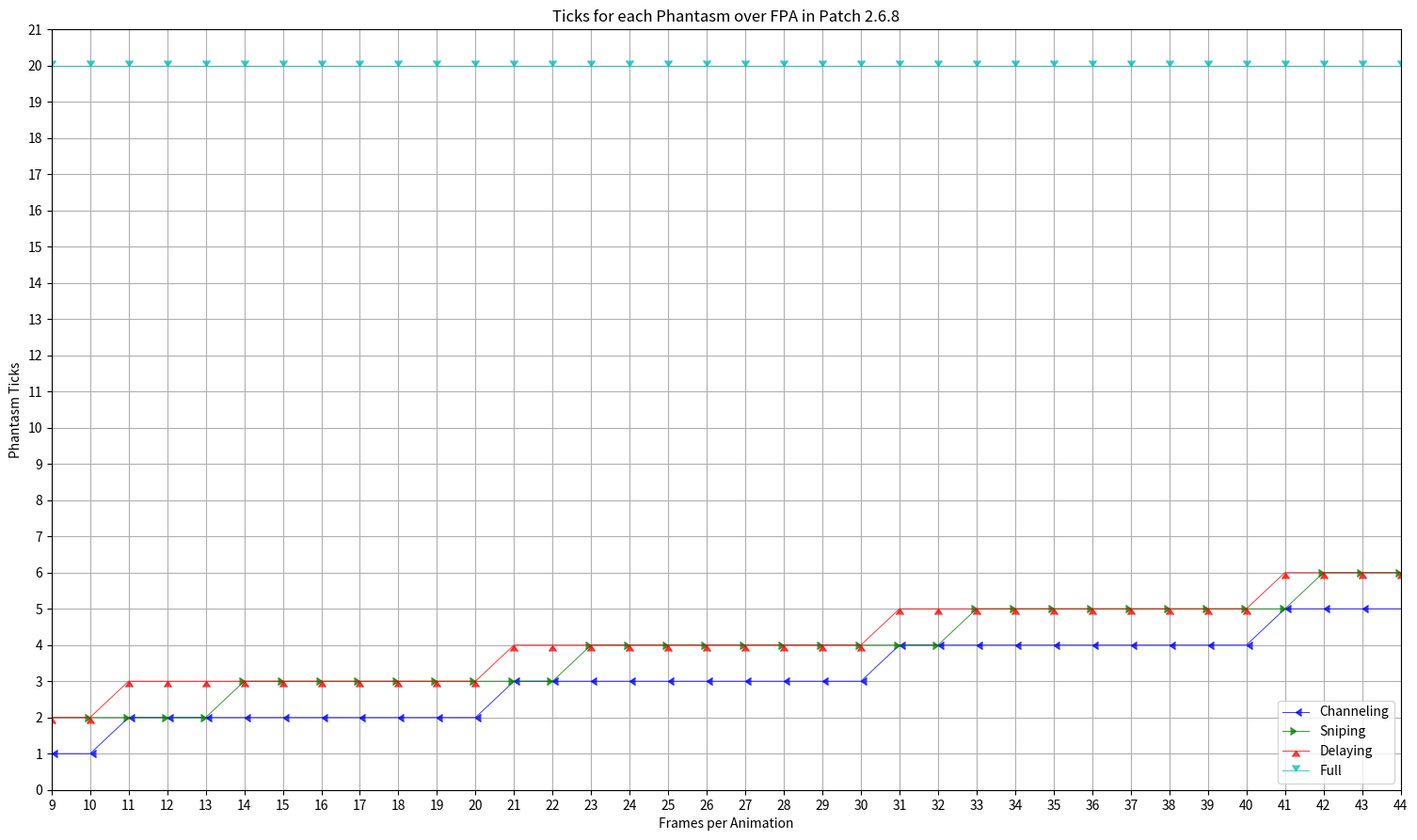
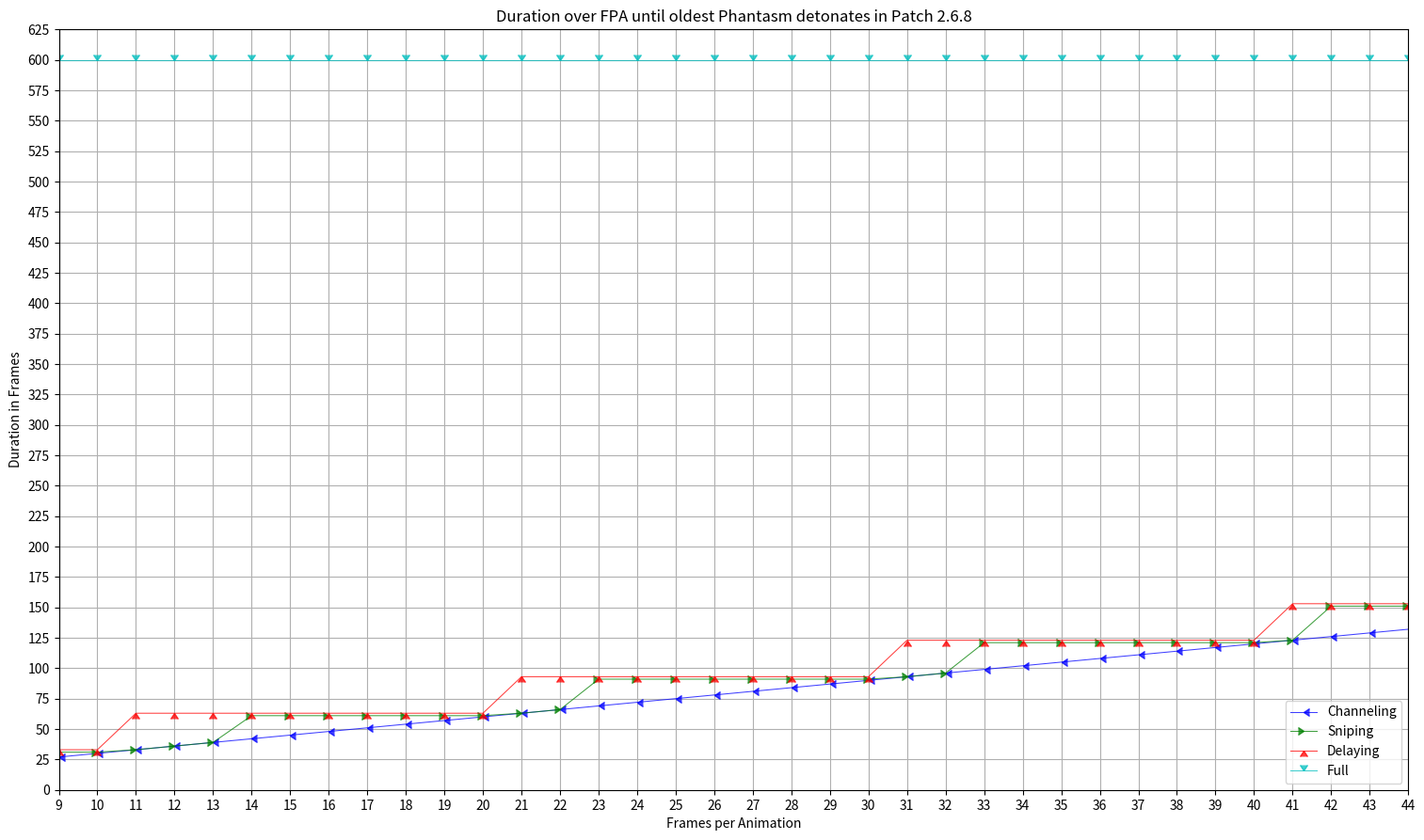
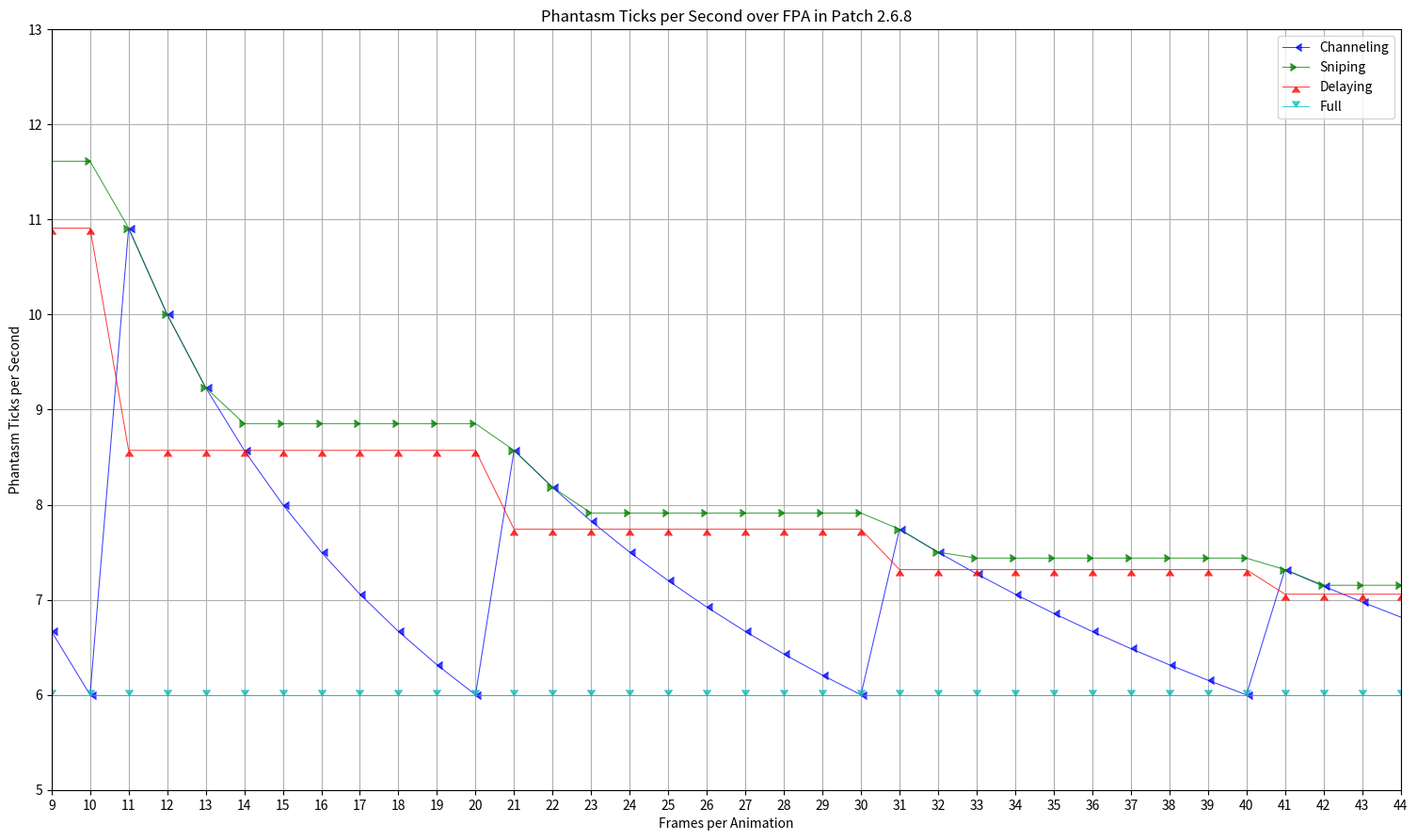
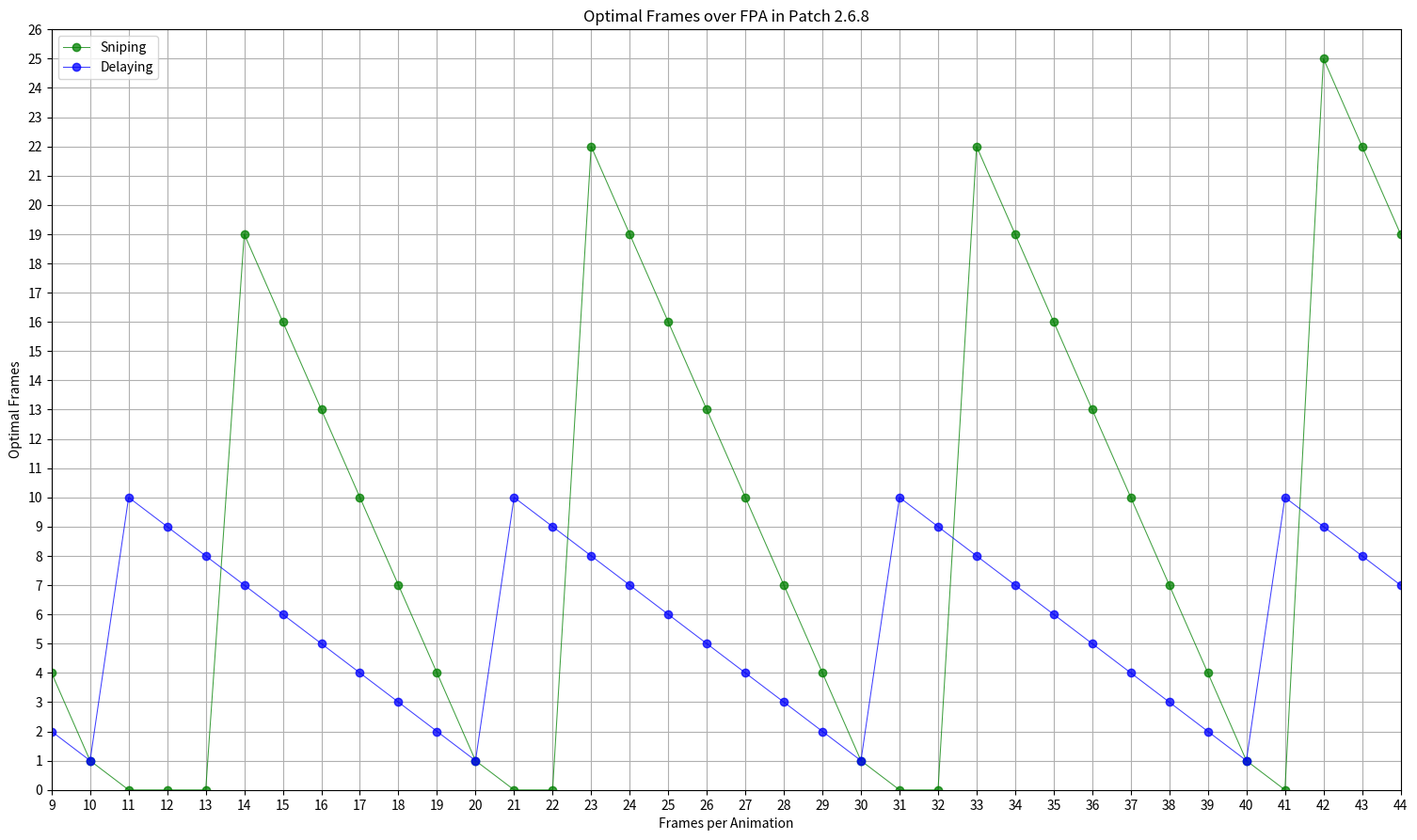
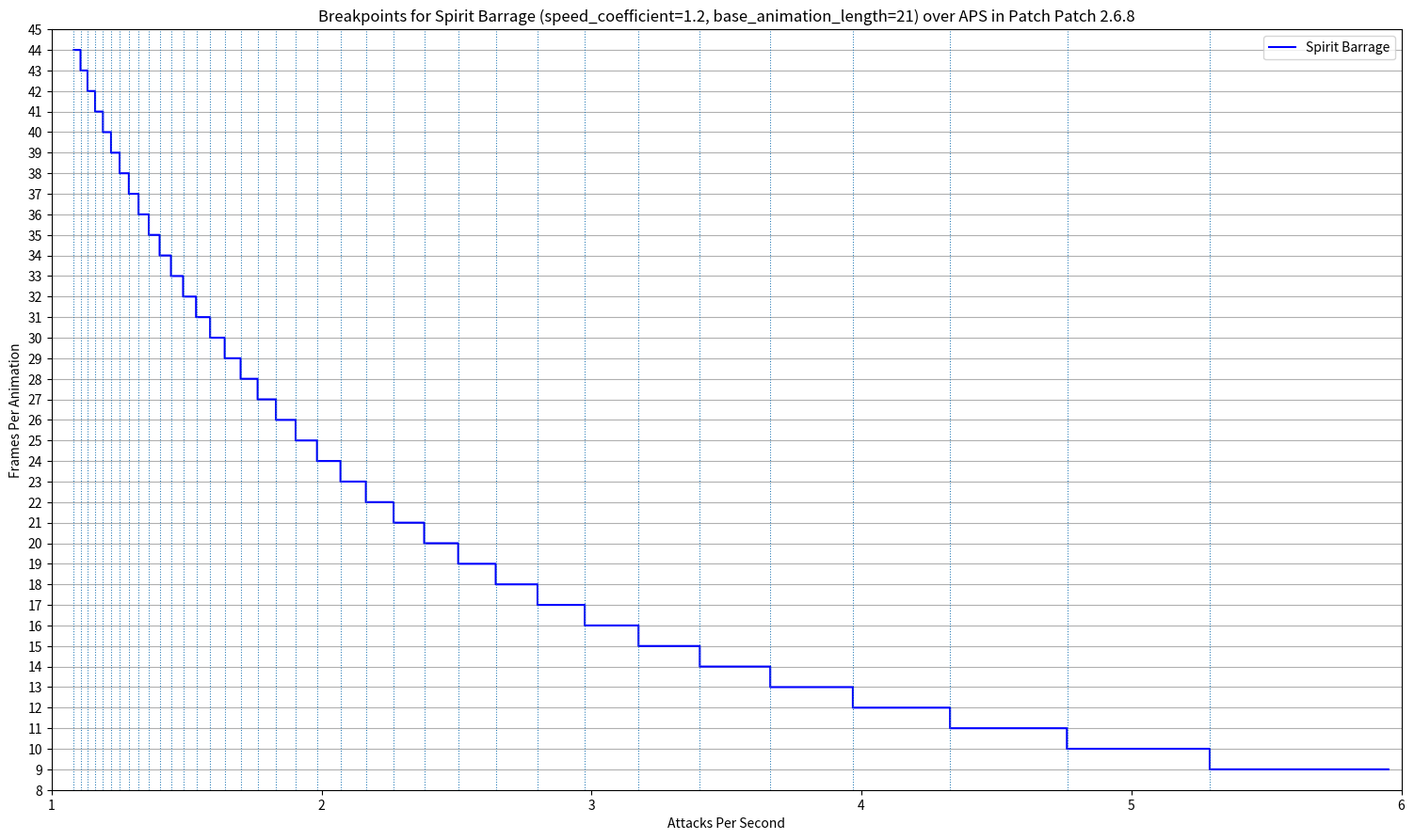
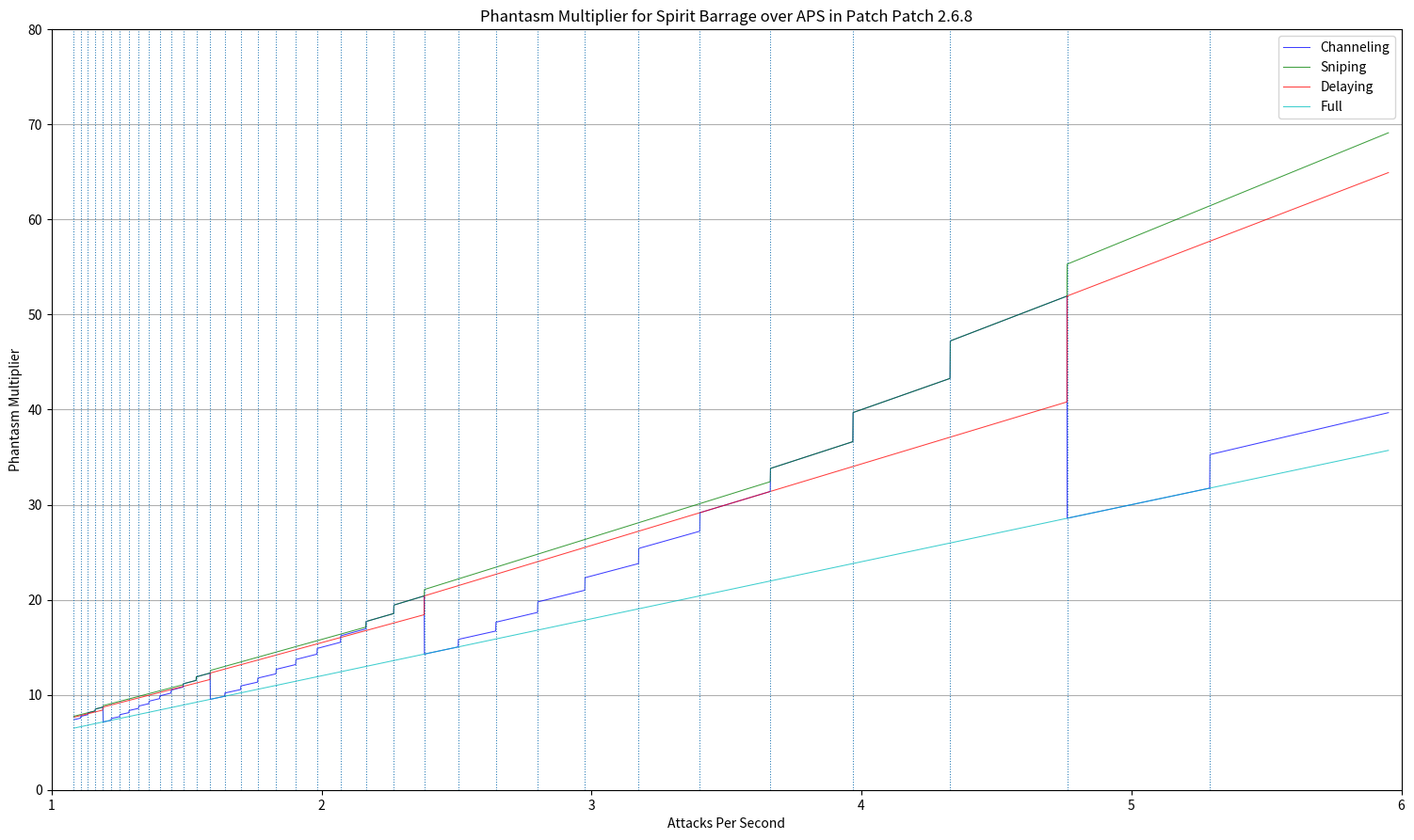

Python code for these plots, in order:
from typing import Tuple, Sequence, Optional

import numpy as np
import matplotlib.pyplot as plt


def compute_frames_per_animation(
        attacks_per_second: float,
        base_animation_length: int,
        speed_coefficient: float = 1.0,
        engine_tick_rate: int = 60,
        is_channeling: bool = False) -> int:
    """Calculates frames per animation needed to resolve a certain ability at attacks_per_second.

    Args:
        attacks_per_second: attacks per second of character
        base_animation_length: animation length of ability
        speed_coefficient: speed-up scalar of ability
        engine_tick_rate: server tick rate
        is_channeling: whether or not the ability is a channeling skill

    Returns:
        int: number of frames one casts needs to resolve for
    """
    _coeff = engine_tick_rate / (attacks_per_second * speed_coefficient)
    if is_channeling:
        return np.floor(_coeff)
    else:
        return np.ceil((base_animation_length - 1) / base_animation_length * _coeff)


def compute_character_attack_speed(
        frames_per_animation: int,
        base_animation_length: int,
        speed_coefficient: float = 1.0,
        engine_tick_rate: int = 60) -> Tuple[float, float]:
    """Computes the minimum and maximum character_attack_speed for a certain ability to reach the specified frames
    per animation breakpoint.

    Args:
        frames_per_animation: breakpoint to calculate attack speed values for
        base_animation_length: animation length of ability
        speed_coefficient: speed-up scalar of ability
        engine_tick_rate: server tick rate

    Returns:
        Tuple[int, int]: min attack speed to reach frames_per_animation breakpoint and max attack speed to leave
        frames_per_animation breakpoint.
    """
    _coeff = (base_animation_length - 1) * engine_tick_rate / (speed_coefficient * base_animation_length)
    min_aps = _coeff / frames_per_animation
    max_aps = _coeff / (frames_per_animation - 1)
    return min_aps, max_aps


def compute_phantasm_ticks_per_frame(
        frames_per_animation: int,
        casting_delay_frames: int,
        phantasm_tick_rate: int = 60,
        num_phantasms: int = 3) -> float:
    """Computes 'ticks_per_frame' for Spirit Barrage Phantasms at frames_per_breakpoint when sniping for
    casting_delay_frames.
    Args:
        frames_per_animation: Spirit Barrage breakpoint
        casting_delay_frames: number of frames to snipe with after all num_phantasms have been placed
        phantasm_tick_rate: damage instance tick rate of phantasms
        num_phantasms: maximum number of phantasms

    Returns:
        float: how many ticks resolve per frame
    """
    casting_frames = frames_per_animation * num_phantasms + casting_delay_frames
    num_ticks = min(np.ceil(casting_frames/phantasm_tick_rate), 10)
    return num_ticks / casting_frames


def compute_channeling_playstyle(
        frames_per_animation: int,
        phantasm_tick_rate: int = 60,
        num_phantasms: int = 3) -> Tuple[int, int]:
    """Computes number of ticks for one phantasm in a channeling playstyle cycle.

    Args:
        frames_per_animation: Spirit Barrage breakpoint
        phantasm_tick_rate: damage instance tick rate of phantasms
        num_phantasms: maximum number of phantasms

    Returns:
        Tuple[int, int]: number of ticks occurred during cycle, frames needed to resolve animations in cycle
    """
    casting_frames = frames_per_animation * num_phantasms
    num_ticks = min(np.ceil(casting_frames/phantasm_tick_rate), 10)
    return num_ticks, casting_frames


def compute_delaying_playstyle(
        frames_per_animation: int,
        phantasm_tick_rate: int = 60,
        num_phantasms: int = 3) -> Tuple[int, int, int]:
    """Computes number of ticks for one phantasm in a delaying playstyle cycle.

    Args:
        frames_per_animation: Spirit Barrage breakpoint
        phantasm_tick_rate: damage instance tick rate of phantasms
        num_phantasms: maximum number of phantasms

    Returns:
        Tuple[int, int, int]: number of ticks during cycle, frames needed to resolve animations in cycle, frames to
            delay animations with in cycle
    """
    casting_frames = frames_per_animation * num_phantasms
    num_ticks = min(np.ceil(casting_frames/phantasm_tick_rate), 9)
    next_tick_frame = num_ticks * phantasm_tick_rate + 1
    delaying_frames = next_tick_frame - casting_frames - 1
    return num_ticks + 1, casting_frames, delaying_frames + 3


def compute_sniping_playstyle(
        frames_per_animation: int,
        engine_tick_rate: int = 60,
        phantasm_tick_rate: int = 60,
        phantasm_life_time: int = 10,
        num_phantasms: int = 3) -> Tuple[int, int, int]:
    """Computes number of ticks for one phantasm in a sniping playstyle cycle.

    Args:
        frames_per_animation: Spirit Barrage breakpoint
        engine_tick_rate: server tick rate
        phantasm_tick_rate: damage instance tick rate of phantasms
        phantasm_life_time: number of seconds a phantasm is alive
        num_phantasms: maximum number of phantasms

    Returns:
        Tuple[int, int, int]: number of ticks during cycle, frames needed to resolve animations in cycle, frames to
            snipe animation with in cycle
    """
    casting_frames = frames_per_animation * num_phantasms
    all_frame_snipes = list(range(0, engine_tick_rate * phantasm_life_time - 3 * frames_per_animation))
    all_frame_dps = [
        (
            i,
            compute_phantasm_ticks_per_frame(
                frames_per_animation=frames_per_animation,
                casting_delay_frames=i,
                phantasm_tick_rate=phantasm_tick_rate
            )
         ) for i in all_frame_snipes
    ]
    all_frame_dps = sorted(all_frame_dps, key=lambda x: (-x[1], -x[0]))
    snipe_frame = all_frame_dps[0][0]
    num_ticks = min(np.ceil((casting_frames+snipe_frame)/phantasm_tick_rate), 10)
    return num_ticks, casting_frames, snipe_frame


def compute_full_duration_playstyle(
        engine_tick_rate: int,
        phantasm_life_time: int,
        phantasm_tick_rate: int) -> Tuple[int, int]:
    """Computer number of ticks for one phantasm in a full-duration playstyle cycle.

    Args:
        engine_tick_rate: server tick rate
        phantasm_life_time: number of seconds a phantasm is alive
        phantasm_tick_rate: damage instance tick rate of phantasms

    Returns:
        Tuple[int, int]: number of ticks during cycle, frames needed to resolve playstyle per cycle
    """
    num_ticks = (phantasm_life_time * engine_tick_rate) // phantasm_tick_rate
    return num_ticks, phantasm_life_time * engine_tick_rate


def plot(
        x: np.ndarray,
        ys: Sequence[np.ndarray],
        labels: Sequence[str],
        lines: Sequence[str],
        markers: Optional[Sequence] = None,
        xlabel: str = 'x',
        ylabel: str = 'y',
        title: str = '',
        filename: str = 'plot.png',
        vlines: Optional[np.ndarray] = None,
        grid: bool = False,
        xticks: Optional[np.ndarray] = None,
        yticks: Optional[np.ndarray] = None,
        alpha: float = 1.0) -> None:
    """Plots n-many lines in ys over x.

    Args:
        x: values for x-axis
        ys: values for y-axis for n-line plots
        labels: label for each line
        lines: linetype settings for each line
        markers: marker for each line
        xlabel: x-axis label
        ylabel: y-axis label
        title: title of plot
        filename: filename output
        vlines: adds vertical lines to plot
        grid: activates grid
        xticks: sets custom xticks
        yticks: sets custom yticks
        alpha: transparency value for lines
    """
    # get ticks and ranges for input data
    xticks_start, xticks_stop = np.floor(np.min(x)), np.ceil(np.max(x))
    yticks_start, yticks_stop = np.floor(np.min(ys)), np.ceil(np.max(ys))
    xticks = np.arange(xticks_start, xticks_stop, 1) if xticks is None else xticks
    yticks = np.arange(yticks_start, yticks_stop, 10) if yticks is None else yticks
    xrange = (xticks[0], xticks[-1])
    yrange = (yticks[0], yticks[-1])

    fig, ax = plt.subplots()
    if markers is not None:
        for y, line, label, marker in zip(ys, lines, labels, markers):
            ax.plot(x, y, line, label=label, linewidth=0.75, marker=marker, alpha=alpha)
    else:
        for y, line, label in zip(ys, lines, labels):
            ax.plot(x, y, line, label=label, linewidth=0.75, alpha=alpha)
    if vlines is not None:
        ax.vlines(vlines, ymin=yrange[0], ymax=yrange[-1], linestyles='dotted', linewidth=0.75)

    # set ticks and ranges
    ax.set_xticks(xticks)
    ax.set_yticks(yticks)
    ax.set_xlim(xrange)
    ax.set_ylim(yrange)

    # label, grid, legend, export
    ax.set(xlabel=xlabel, ylabel=ylabel, title=title)
    if grid:
        if vlines is not None:
            ax.yaxis.grid()
        else:
            ax.grid()
    ax.legend()
    fig.set_size_inches(18.5, 10.5)
    fig.savefig(filename, dpi=300)


def step(
        x: np.ndarray,
        ys: Sequence[np.ndarray],
        labels: Sequence[str],
        lines: Sequence[str],
        xlabel: str = 'x',
        ylabel: str = 'y',
        title: str = '',
        filename: str = 'plot.png',
        vlines: Optional[np.ndarray] = None,
        grid: bool = False,
        xticks: Optional[np.ndarray] = None,
        yticks: Optional[np.ndarray] = None,
        alpha: float = 1.0) -> None:
    """Plots n-many step plots in ys over x.
    Args:
        x: values for x-axis
        ys: values for y-axis for n-line plots
        labels: label for each line
        lines: linetype settings for each line
        xlabel: x-axis label
        ylabel: y-axis label
        title: title of plot
        filename: filename output
        vlines: adds vertical lines to plot
        grid: activates grid
        xticks: sets custom xticks
        yticks: sets custom yticks
        alpha: transparency value for lines
    """
    # get ticks and ranges for input data
    xticks_start, xticks_stop = np.floor(np.min(x)), np.ceil(np.max(x))
    yticks_start, yticks_stop = np.floor(np.min(ys)), np.ceil(np.max(ys))
    xticks = np.arange(xticks_start, xticks_stop, 1) if xticks is None else xticks
    yticks = np.arange(yticks_start, yticks_stop, 10) if yticks is None else yticks
    xrange = (xticks[0], xticks[-1])
    yrange = (yticks[0], yticks[-1])

    fig, ax = plt.subplots()
    for y, line, label in zip(ys, lines, labels):
        ax.step(x, y, line, label=label, alpha=alpha)
    if vlines is not None:
        ax.vlines(vlines, ymin=yrange[0], ymax=yrange[-1], linestyles='dotted', linewidth=0.75)

    # set ticks and ranges
    ax.set_xticks(xticks)
    ax.set_yticks(yticks)
    ax.set_xlim(xrange)
    ax.set_ylim(yrange)

    # label, grid, legend, export
    ax.set(xlabel=xlabel, ylabel=ylabel, title=title)
    if grid:
        if vlines is not None:
            ax.yaxis.grid()
        else:
            ax.grid()
    ax.legend()
    fig.set_size_inches(18.5, 10.5)
    fig.savefig(filename, dpi=300)


def main(
        patch_version: str,
        engine_tick_rate: int = 60,
        speed_coefficient: float = 1.2,
        base_animation_length: int = 21,
        first_breakpoint: int = 44,
        last_breakpoint: int = 9,
        phantasm_tick_rate: int = 30,
        phantasm_life_time: int = 10,
        phantasm_tick_multiplier: float = 1.0,
        num_phantasms: int = 3,
        attack_speed_delta: float = 0.001) -> None:
    """Computes everything we need to know about Spirit Barrage with Phantasm.

    Args:
        patch_version: title in all plots and prefix for file outputs
        engine_tick_rate: server tick rate
        speed_coefficient: separate attack speed multiplier for spirit barrage
        base_animation_length: animation length of spirit barrage
        first_breakpoint: starting breakpoint to calculate from (low aps)
        last_breakpoint: last breakpoint to calculate for (high aps)
        phantasm_tick_rate: application rate of damage instances of phantasms in frames
        phantasm_life_time: duration of phantasm rune in seconds
        phantasm_tick_multiplier: per tick hit multiplier of phantasms
        num_phantasms: max number of phantasms alive at the same time
        attack_speed_delta: step value for attack speed plots

    Returns:
        Magic and Knowledge.
    """
    assert first_breakpoint > last_breakpoint
    assert first_breakpoint > 0
    assert speed_coefficient > 0
    assert base_animation_length > 0
    assert phantasm_tick_rate > 0
    assert phantasm_life_time > 0
    assert phantasm_tick_multiplier > 0
    assert engine_tick_rate > 0
    assert num_phantasms > 0
    assert attack_speed_delta > 0
    # calculate Spirit Barrage Breakpoint table
    breakpoints = np.asarray(range(first_breakpoint, last_breakpoint - 1, -1), dtype=np.int32)
    spirit_barrage_breakpoint_table = [
        (i,
         compute_character_attack_speed(
                frames_per_animation=i,
                base_animation_length=base_animation_length,
                speed_coefficient=speed_coefficient,
                engine_tick_rate=engine_tick_rate
            )
         ) for i in breakpoints
    ]

    # plot DPS for channeling-playstyle and its breakpoint anomaly
    phantasm_channel_ticks, channel_frames = zip(*[
        compute_channeling_playstyle(
            frames_per_animation=i,
            phantasm_tick_rate=phantasm_tick_rate,
            num_phantasms=num_phantasms
        ) for i in breakpoints]
    )
    phantasm_channel_ticks = np.asarray(phantasm_channel_ticks, dtype=np.int32)
    channel_frames = np.asarray(channel_frames, dtype=np.int32)
    channel_duration = channel_frames
    channel_tps = num_phantasms * phantasm_channel_ticks * engine_tick_rate / channel_duration

    # calculate delaying-playstyle frames
    phantasm_delay_ticks, casting_frames, delay_frames = zip(*[
        compute_delaying_playstyle(
            frames_per_animation=i,
            phantasm_tick_rate=phantasm_tick_rate,
            num_phantasms=num_phantasms
        ) for i in breakpoints]
    )
    phantasm_delay_ticks = np.asarray(phantasm_delay_ticks, dtype=np.int32)
    delay_frames = np.asarray(delay_frames, dtype=np.int32)
    casting_frames = np.asarray(casting_frames, dtype=np.int32)
    delay_duration = delay_frames + casting_frames
    delay_tps = num_phantasms * phantasm_delay_ticks * engine_tick_rate / delay_duration

    # calculate full-duration DPS
    phantasm_duration_ticks, full_frames = zip(*[
        compute_full_duration_playstyle(
            engine_tick_rate=engine_tick_rate,
            phantasm_life_time=phantasm_life_time,
            phantasm_tick_rate=phantasm_tick_rate
        ) for _ in breakpoints]
    )
    phantasm_duration_ticks = np.asarray(phantasm_duration_ticks, dtype=np.int32)
    full_frames = np.asarray(full_frames, dtype=np.int32)
    full_duration = full_frames
    full_tps = num_phantasms * phantasm_duration_ticks * engine_tick_rate / full_duration

    # calculate snipe-duration frames
    phantasm_snipe_ticks, casting_frames, snipe_frames = zip(*[
        compute_sniping_playstyle(
            frames_per_animation=i,
            engine_tick_rate=60,
            phantasm_tick_rate=phantasm_tick_rate,
            phantasm_life_time=phantasm_life_time,
            num_phantasms=num_phantasms
        ) for i in breakpoints]
    )
    phantasm_snipe_ticks = np.asarray(phantasm_snipe_ticks, dtype=np.int32)
    snipe_frames = np.asarray(snipe_frames, dtype=np.int32)
    casting_frames = np.asarray(casting_frames, dtype=np.int32)
    snipe_duration = casting_frames + snipe_frames
    snipe_tps = num_phantasms * phantasm_snipe_ticks * engine_tick_rate / snipe_duration

    # calculate character_speed_values for x-axis
    start_attack_speed = compute_character_attack_speed(
        frames_per_animation=first_breakpoint,
        base_animation_length=base_animation_length,
        speed_coefficient=speed_coefficient,
        engine_tick_rate=engine_tick_rate
    )[0]
    stop_attack_speed = compute_character_attack_speed(
        frames_per_animation=last_breakpoint,
        base_animation_length=base_animation_length,
        speed_coefficient=speed_coefficient,
        engine_tick_rate=engine_tick_rate
    )[1]
    attacks_per_second_values = np.arange(start_attack_speed, stop_attack_speed, attack_speed_delta)
    breakpoints_over_aps = np.asarray([
        compute_frames_per_animation(
            attacks_per_second=i,
            base_animation_length=base_animation_length,
            speed_coefficient=speed_coefficient,
            engine_tick_rate=engine_tick_rate,
            is_channeling=False
        ) for i in attacks_per_second_values
    ], dtype=np.float64)

    # calculate dps: multiply playstyle tps with aps and phantasm_tick_multiplier
    channel_dps, delay_dps, snipe_dps, full_dps = [], [], [], []
    for aps, bp in zip(attacks_per_second_values, breakpoints_over_aps):
        index = np.argwhere(breakpoints == bp)[0][0]
        channel_dps.append(aps * phantasm_tick_multiplier * channel_tps[index])
        delay_dps.append(aps * phantasm_tick_multiplier * delay_tps[index])
        snipe_dps.append(aps * phantasm_tick_multiplier * snipe_tps[index])
        full_dps.append(aps * phantasm_tick_multiplier * full_tps[index])
    channel_dps = np.asarray(channel_dps, dtype=np.float64)
    delay_dps = np.asarray(delay_dps, dtype=np.float64)
    snipe_dps = np.asarray(snipe_dps, dtype=np.float64)
    full_dps = np.asarray(full_dps, dtype=np.float64)

    # file patch prefix
    file_prefix = patch_version.lower().replace(' ', '').replace('.', '')

    # plot channeling-, delaying-, snipe-, full-duration DPS
    ys = [phantasm_channel_ticks, phantasm_snipe_ticks, phantasm_delay_ticks, phantasm_duration_ticks]
    plot(
        x=breakpoints,
        ys=ys,
        labels=['Channeling', 'Sniping', 'Delaying', 'Full'],
        lines=['b', 'g', 'r', 'c'],
        markers=[4, 5, 6, 7],
        xlabel='Frames per Animation',
        ylabel='Phantasm Ticks',
        title=f'Ticks for each Phantasm over FPA in {patch_version}',
        filename=f'{file_prefix}_ticks.png',
        grid=True,
        xticks=np.arange(last_breakpoint, first_breakpoint + 1, 1),
        yticks=np.arange(0, np.max(ys) + 2, 1),
        alpha=0.75,
    )
    ys = [channel_duration, snipe_duration, delay_duration, full_duration]
    plot(
        x=breakpoints,
        ys=ys,
        labels=['Channeling', 'Sniping', 'Delaying', 'Full'],
        lines=['b', 'g', 'r', 'c'],
        markers=[4, 5, 6, 7],
        xlabel='Frames per Animation',
        ylabel='Duration in Frames',
        title=f'Duration over FPA until oldest Phantasm detonates in {patch_version}',
        xticks=np.arange(last_breakpoint, first_breakpoint + 1, 1),
        yticks=np.arange(0, np.max(ys) + 50, 25),
        grid=True,
        alpha=0.75,
        filename=f'{file_prefix}_duration.png',
    )
    ys = [channel_tps, snipe_tps, delay_tps, full_tps]
    plot(
        x=breakpoints,
        ys=ys,
        labels=['Channeling', 'Sniping', 'Delaying', 'Full'],
        lines=['b', 'g', 'r', 'c'],
        markers=[4, 5, 6, 7],
        xlabel='Frames per Animation',
        ylabel='Phantasm Ticks per Second',
        title=f'Phantasm Ticks per Second over FPA in {patch_version}',
        xticks=np.arange(last_breakpoint, first_breakpoint + 1, 1),
        yticks=np.arange(np.min(ys) - 1, np.max(ys) + 2, 1),
        grid=True,
        alpha=0.75,
        filename=f'{file_prefix}_tps.png',
    )
    ys = [snipe_frames, delay_frames/num_phantasms]
    plot(
        x=breakpoints,
        ys=ys,
        labels=['Sniping', 'Delaying'],
        lines=['g', 'b'],
        markers=['o', 'o'],
        xlabel='Frames per Animation',
        ylabel='Optimal Frames',
        title=f'Optimal Frames over FPA in {patch_version}',
        xticks=np.arange(last_breakpoint, first_breakpoint + 1, 1),
        yticks=np.arange(0, np.max(ys) + 2, 1),
        grid=True,
        alpha=0.75,
        filename=f'{file_prefix}_frames.png',
    )
    x = attacks_per_second_values
    ys = [breakpoints_over_aps]
    step(
        x=attacks_per_second_values,
        ys=ys,
        labels=['Spirit Barrage'],
        lines=['b'],
        xlabel='Attacks Per Second',
        ylabel='Frames Per Animation',
        title=f'Breakpoints for Spirit Barrage (speed_coefficient={speed_coefficient}, '
              f'base_animation_length={base_animation_length}) over APS in Patch {patch_version}',
        vlines=np.asarray([bp[1][0] for bp in spirit_barrage_breakpoint_table], dtype=np.float64),
        xticks=np.arange(np.floor(x[0]), np.ceil(x[-1]) + 1, 1),
        yticks=np.arange(np.min(ys) - 1, np.max(ys) + 2, 1),
        grid=True,
        filename=f'{file_prefix}_bp.png',
    )
    x = attacks_per_second_values
    ys = [channel_dps, snipe_dps, delay_dps, full_dps]
    plot(
        x=x,
        ys=ys,
        labels=['Channeling', 'Sniping', 'Delaying', 'Full'],
        lines=['b', 'g', 'r', 'c'],
        xlabel='Attacks Per Second',
        ylabel='Phantasm Multiplier',
        title=f'Phantasm Multiplier for Spirit Barrage over APS in Patch {patch_version}',
        vlines=np.asarray([bp[1][0] for bp in spirit_barrage_breakpoint_table], dtype=np.float64),
        xticks=np.arange(np.floor(x[0]), np.ceil(x[-1]) + 1, 1),
        yticks=np.arange(0, np.max(ys) + 20, 10),
        grid=True,
        alpha=0.75,
        filename=f'{file_prefix}_dps.png',
    )


if __name__ == '__main__':
    main(patch_version='Patch 2.6.8', phantasm_tick_rate=30, phantasm_life_time=10, phantasm_tick_multiplier=1.0)
